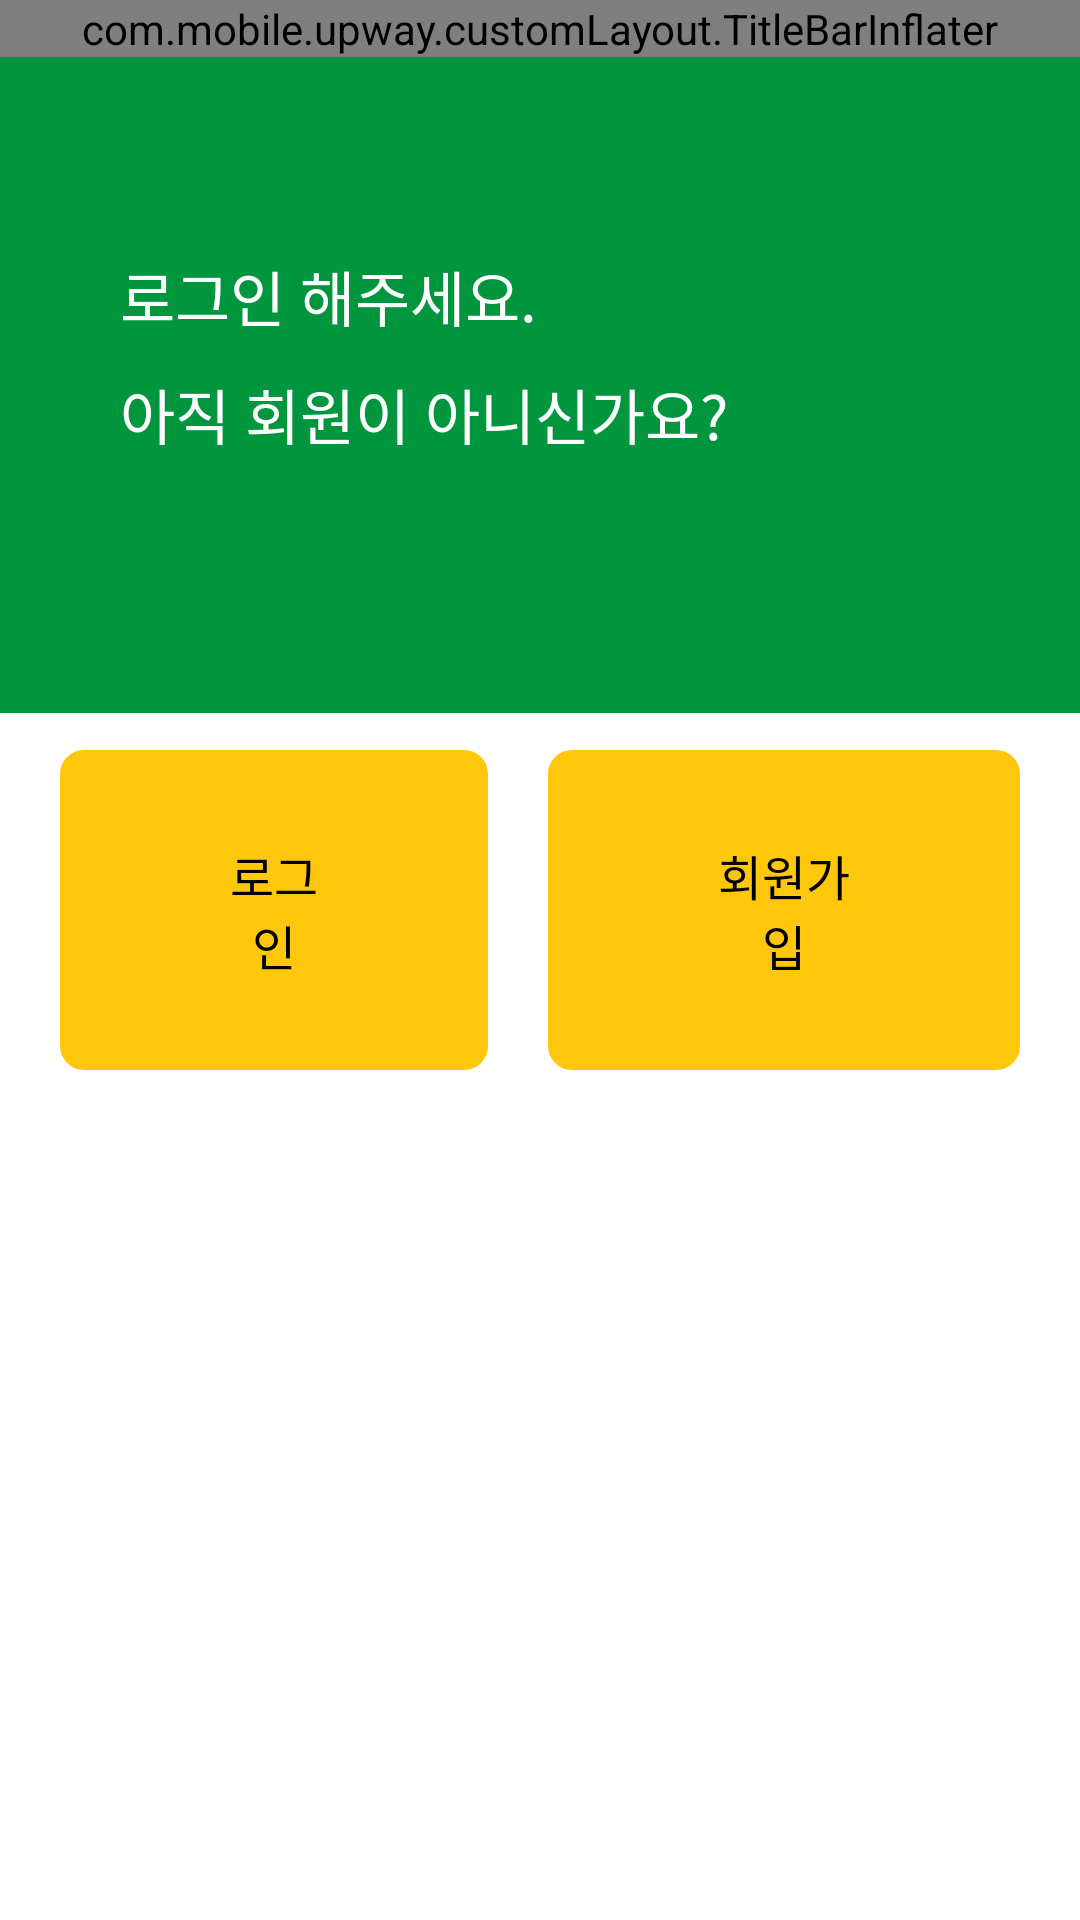

Write the Android layout XML for this screen, with the resource values it uses.
<!-- AndroidManifest.xml: application theme Theme.Upway -->
<!-- res/layout/activity_select_login.xml -->
<?xml version="1.0" encoding="utf-8"?>
<androidx.constraintlayout.widget.ConstraintLayout xmlns:android="http://schemas.android.com/apk/res/android"
    xmlns:app="http://schemas.android.com/apk/res-auto"
    xmlns:tools="http://schemas.android.com/tools"
    android:layout_width="match_parent"
    android:layout_height="match_parent">

    <LinearLayout
        android:id="@+id/top_layout"
        android:layout_width="match_parent"
        android:layout_height="wrap_content"
        android:orientation="vertical"
        app:layout_constraintStart_toStartOf="parent"
        app:layout_constraintTop_toTopOf="parent">

        <com.mobile.upway.customLayout.TitleBarInflater
            android:id="@+id/include_title_bar"
            android:layout_width="fill_parent"
            android:layout_height="wrap_content" />

        <LinearLayout
            android:id="@+id/login_form_bg"
            android:layout_width="match_parent"
            android:layout_height="wrap_content"
            android:background="#01963E"
            android:orientation="vertical"
            android:paddingLeft="30dp"
            android:paddingTop="40dp"
            android:paddingRight="30dp"
            android:paddingBottom="60dp">

            <TextView
                android:id="@+id/login_text1"
                android:layout_width="match_parent"
                android:layout_height="wrap_content"
                android:layout_marginTop="25dp"
                android:layout_marginBottom="5dp"
                android:paddingLeft="10dp"
                android:text="로그인 해주세요."
                android:textColor="#FFFFFF"
                android:textSize="20sp" />

            <TextView
                android:id="@+id/login_text2"
                android:layout_width="match_parent"
                android:layout_height="wrap_content"
                android:layout_marginTop="5dp"
                android:layout_marginBottom="25dp"
                android:paddingLeft="10dp"
                android:text="아직 회원이 아니신가요?"
                android:textColor="#FFFFFF"
                android:textSize="20sp" />

        </LinearLayout>

    </LinearLayout>

    <LinearLayout
        android:id="@+id/login_btn_group"
        android:layout_width="0dp"
        android:layout_height="wrap_content"
        android:layout_marginTop="250dp"
        android:gravity="top"
        android:orientation="horizontal"
        app:layout_constraintEnd_toEndOf="parent"
        app:layout_constraintStart_toStartOf="parent"
        app:layout_constraintTop_toTopOf="@+id/top_layout">

        <TextView
            android:id="@+id/regist_form_btn"
            android:layout_width="wrap_content"
            android:layout_height="wrap_content"
            android:layout_marginStart="20dp"
            android:layout_marginLeft="20dp"
            android:layout_marginEnd="10dp"
            android:layout_marginRight="10dp"
            android:layout_weight="1"
            android:background="@drawable/list_card_detail_yellow_shape"
            android:gravity="center"
            android:onClick="onClick"
            android:paddingLeft="55dp"
            android:paddingTop="30dp"
            android:paddingRight="55dp"
            android:paddingBottom="30dp"
            android:text="로그인"
            android:textColor="#000000"
            android:textSize="16sp" />

        <TextView
            android:id="@+id/regist_btn"
            android:layout_width="wrap_content"
            android:layout_height="wrap_content"
            android:layout_marginStart="10dp"
            android:layout_marginLeft="10dp"
            android:layout_marginEnd="20dp"
            android:layout_marginRight="20dp"
            android:layout_weight="1"
            android:background="@drawable/list_card_detail_yellow_shape"
            android:gravity="center"
            android:onClick="onClick"
            android:paddingLeft="55dp"
            android:paddingTop="30dp"
            android:paddingRight="55dp"
            android:paddingBottom="30dp"
            android:text="회원가입"
            android:textColor="#000000"
            android:textSize="16sp" />

    </LinearLayout>
</androidx.constraintlayout.widget.ConstraintLayout>
<!-- resources referenced by this layout -->
<resources>
  <!-- drawable list_card_detail_yellow_shape (drawable-v24) -->
  <?xml version="1.0" encoding="utf-8"?>
  <shape
      xmlns:android="http://schemas.android.com/apk/res/android"
      android:shape="rectangle"   >
  
      <solid
          android:color="#FEC70B" >
      </solid>
  
      <stroke
          android:width="2dp"
          android:color="#FEC70B" >
      </stroke>
  
      <corners
          android:radius="7dp"   >
      </corners>
  
  </shape>
  <style name="Theme.Upway" parent="Theme.MaterialComponents.DayNight.DarkActionBar">
          
          <item name="colorPrimary">@color/purple_500</item>
          <item name="colorPrimaryVariant">@color/purple_700</item>
          <item name="colorOnPrimary">@color/white</item>
          
          <item name="colorSecondary">@color/teal_200</item>
          <item name="colorSecondaryVariant">@color/teal_700</item>
          <item name="colorOnSecondary">@color/black</item>
          
          <item name="android:statusBarColor" tools:targetApi="l">?attr/colorPrimaryVariant</item>
          
      </style>
  <!-- not gathered from this repository: default colours our renderer supplied (Android Studio template values) -->
  <color name="purple_500">#FF6200EE</color>
  <color name="purple_700">#FF3700B3</color>
  <color name="teal_200">#FF03DAC5</color>
  <color name="teal_700">#FF018786</color>
  <color name="black">#FF000000</color>
  <color name="white">#FFFFFFFF</color>
</resources>
